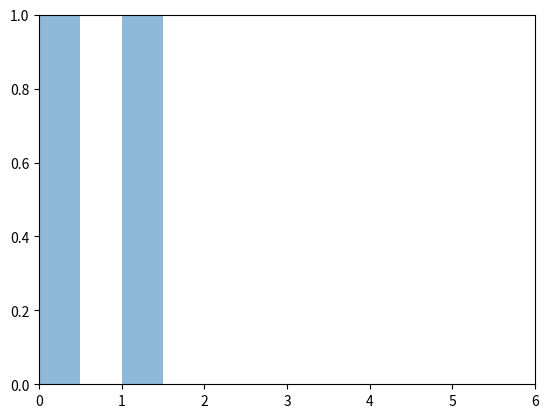

The script that saved this image:
import numpy as np
import matplotlib.pyplot as plt
from matplotlib.patches import Rectangle

class DraggableRectangle:
    lock = None  # only one can be animated at a time
    def __init__(self, rect, border_tol=.15, allow_resize=True, ax=None,
            allow_y_resize=True):
        self.rect = rect
        self.border_tol = border_tol
        self.allow_resize = allow_resize
        self.press = None
        self.background = None
        self.ax = ax
        self.allow_y_resize = allow_y_resize
        
        self.ax.add_patch(self.rect)        

    def connect(self):
        'connect to all the events we need'
        self.cidpress = self.rect.figure.canvas.mpl_connect(
            'button_press_event', self.on_press)
        self.cidrelease = self.rect.figure.canvas.mpl_connect(
            'button_release_event', self.on_release)
        self.cidmotion = self.rect.figure.canvas.mpl_connect(
            'motion_notify_event', self.on_motion)

    def on_press(self, event):
        '''on button press we will see if the mouse is over us and store some 
        data'''
        if event.inaxes != self.rect.axes: return
        if DraggableRectangle.lock is not None: return
        contains, attrd = self.rect.contains(event)
        if not contains: return
        #print 'event contains', self.rect.xy
        x0, y0 = self.rect.xy
        w0, h0 = self.rect.get_width(), self.rect.get_height()
        aspect_ratio = np.true_divide(w0, h0)
        self.press = x0, y0, w0, h0, aspect_ratio, event.xdata, event.ydata
        DraggableRectangle.lock = self

    def on_motion(self, event):
        'on motion we will move the rect if the mouse is over us'
        if DraggableRectangle.lock is not self:
            return
        if event.inaxes != self.rect.axes: return
        x0, y0, w0, h0, aspect_ratio, xpress, ypress = self.press
        self.dx = event.xdata - xpress
        self.dy = event.ydata - ypress
        self.update_rect()

    def on_release(self, event):
        'on release we reset the press data'
        if DraggableRectangle.lock is not self:
            return

        self.press = None
        DraggableRectangle.lock = None

        # turn off the rect animation property and reset the background
        self.rect.set_animated(False)
        #self.background = None

        # redraw the full figure
        self.rect.figure.canvas.draw()

    def disconnect(self):
        'disconnect all the stored connection ids'
        self.rect.figure.canvas.mpl_disconnect(self.cidpress)
        self.rect.figure.canvas.mpl_disconnect(self.cidrelease)
        self.rect.figure.canvas.mpl_disconnect(self.cidmotion)

    def update_rect(self):
        x0, y0, w0, h0, aspect_ratio, xpress, ypress = self.press
        dx, dy = self.dx, self.dy
        bt = self.border_tol
        if (not self.allow_resize or
            (abs(x0+np.true_divide(w0,2)-xpress)<np.true_divide(w0,2)-bt*w0 and
             abs(y0+np.true_divide(h0,2)-ypress)<np.true_divide(h0,2)-bt*h0)):
            self.rect.set_x(x0+dx)
            if self.allow_y_resize:
                self.rect.set_y(y0+dy)
        elif abs(x0-xpress)<bt*w0:
            self.rect.set_x(x0+dx)
            self.rect.set_width(w0-dx)
        elif abs(x0+w0-xpress)<bt*w0:
            self.rect.set_width(w0+dx)
        elif abs(y0-ypress)<bt*h0 and self.allow_y_resize:
            self.rect.set_y(y0+dy)
            self.rect.set_height(h0-dy)
        elif abs(y0+h0-ypress)<bt*h0 and self.allow_y_resize:
            self.rect.set_height(h0+dy)

if __name__ == '__main__':
    fig = plt.figure()
    ax = fig.add_subplot(111)
    ax.set_xlim(0, 6)
    drs = []

    for i in range(2):
        rect = Rectangle((i,0), height=1, width=0.5, alpha=0.5)
        dr = DraggableRectangle(rect, ax=ax)
        dr.connect()
        drs.append(dr)

    plt.show()